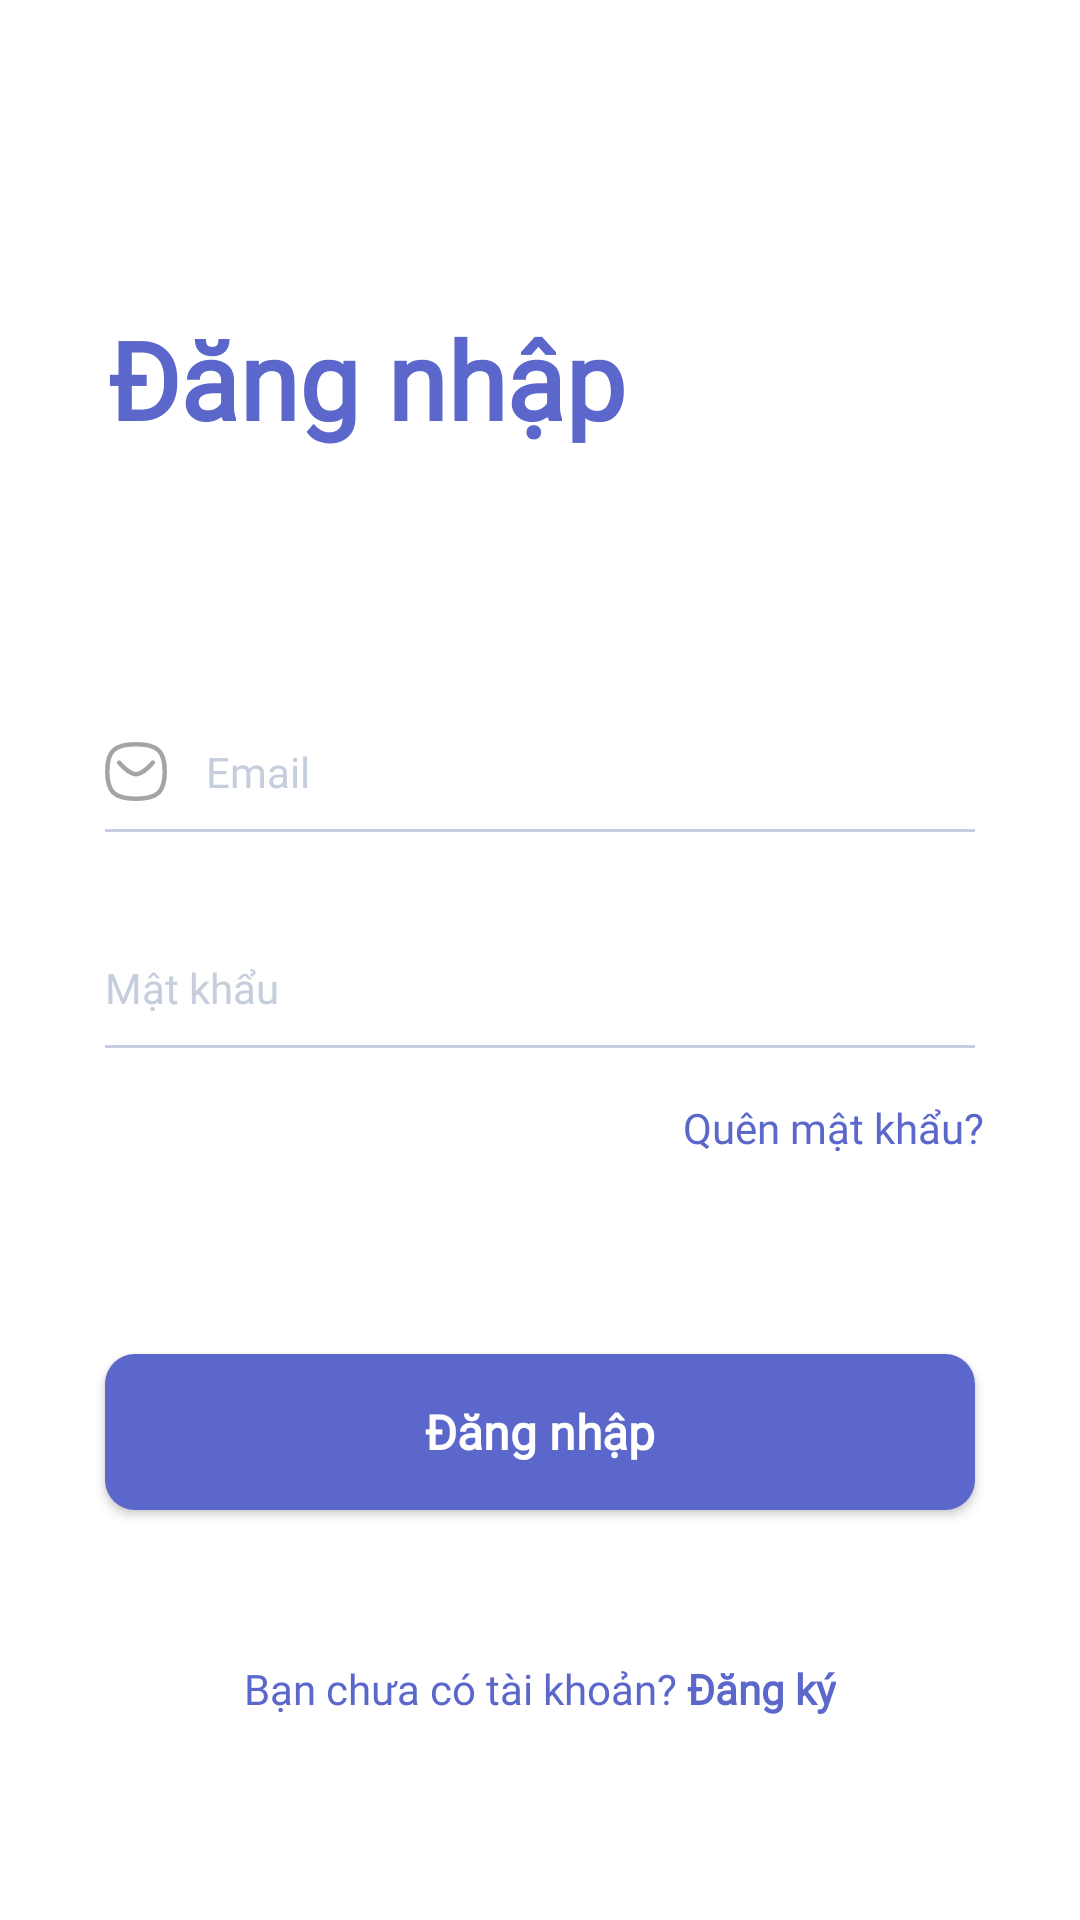

This screen was rendered from an Android layout file. Write that file and the resources it references.
<!-- AndroidManifest.xml: application theme Theme.NoteApp -->
<!-- res/layout/activity_main.xml -->
<?xml version="1.0" encoding="utf-8"?>
<RelativeLayout xmlns:android="http://schemas.android.com/apk/res/android"
    xmlns:app="http://schemas.android.com/apk/res-auto"
    xmlns:tools="http://schemas.android.com/tools"
    android:layout_width="match_parent"
    android:layout_height="match_parent"
    tools:context=".activity.LoginActivity"
    android:background="@color/white">
    <TextView
        android:layout_width="wrap_content"
        android:layout_height="wrap_content"
        android:text="Đăng nhập"
        android:id="@+id/txtLogin"
        android:textStyle="bold"
        android:fontFamily="@font/lexenddeca"
        android:textColor="@color/blue_color"
        android:layout_marginTop="102dp"
        android:layout_marginLeft="36dp"
        android:textSize="36dp"/>
    
    <EditText
        android:id="@+id/ed_email_login"
        android:layout_width="match_parent"
        android:layout_height="40dp"
        android:hint="Email"
        android:layout_marginLeft="35dp"
        android:layout_marginRight="35dp"
        android:layout_below="@+id/txtLogin"
        android:layout_marginTop="87dp"
        android:fontFamily="@font/lexenddeca"
        android:textSize="14dp"
        android:textColorHint="@color/txt_hint"
        android:drawableStart="@drawable/email"
        android:drawablePadding="13dp"
        android:background="@drawable/bg_ed"/>
    <EditText
        android:id="@+id/ed_pass_login"
        android:layout_width="match_parent"
        android:layout_height="40dp"
        android:hint="Mật khẩu"
        android:layout_marginLeft="35dp"
        android:layout_marginRight="35dp"
        android:layout_below="@+id/ed_email_login"
        android:layout_marginTop="32dp"
        android:fontFamily="@font/lexenddeca"
        android:textSize="14dp"
        android:inputType="textPassword"
        android:textColorHint="@color/txt_hint"
        android:drawableStart="@drawable/pass"
        android:drawablePadding="13dp"
        android:background="@drawable/bg_ed"/>
    <TextView
        android:layout_below="@+id/ed_pass_login"
        android:layout_width="wrap_content"
        android:layout_height="wrap_content"
        android:text="Quên mật khẩu?"
        android:id="@+id/txtQuenPass"
        android:fontFamily="@font/lexenddeca"
        android:textColor="@color/blue_color"
        android:layout_marginTop="17dp"
        android:textSize="14dp"
        android:layout_alignParentRight="true"
        android:layout_marginRight="32dp"
        />

    <Button
        android:id="@+id/btn_login"
        android:layout_width="match_parent"
        android:layout_height="52dp"
        android:layout_below="@+id/txtQuenPass"
        android:text="Đăng nhập"
        android:textSize="16dp"
        android:fontFamily="@font/lexenddeca"
        android:textAllCaps="false"
        android:textColor="@color/white"
        android:layout_marginRight="35dp"
        android:layout_marginLeft="35dp"
        android:textStyle="bold"
        android:layout_marginTop="66dp"
        android:background="@drawable/btn_bg"/>

    <LinearLayout
        android:layout_width="match_parent"
        android:layout_height="wrap_content"
        android:layout_below="@+id/btn_login"
        android:orientation="horizontal"
        android:gravity="center"
        android:layout_marginTop="50dp">
        <TextView
            android:layout_below="@+id/btn_login"
            android:layout_width="wrap_content"
            android:layout_height="wrap_content"
            android:text="Bạn chưa có tài khoản? "
            android:fontFamily="@font/lexenddeca"
            android:textColor="@color/blue_color"
            android:textSize="14dp"
            android:layout_alignParentRight="true"
           />
        <TextView
            android:id="@+id/txt_signup_login"
            android:layout_below="@+id/btn_login"
            android:layout_width="wrap_content"
            android:layout_height="wrap_content"
            android:text="Đăng ký"
            android:fontFamily="@font/lexenddeca"
            android:textColor="@color/blue_color"
            android:textSize="14dp"
            android:textStyle="bold"
            android:layout_alignParentRight="true" />
    </LinearLayout>
</RelativeLayout>
<!-- resources referenced by this layout -->
<resources>
  <color name="blue_color">#5B67CA</color>
  <color name="txt_hint">#C6CEDD</color>
  <color name="white">#FFFFFFFF</color>
  <!-- drawable bg_ed (drawable) -->
  <?xml version="1.0" encoding="utf-8"?>
  <layer-list xmlns:android="http://schemas.android.com/apk/res/android">
      <item
          android:left="-2dp"
          android:right="-2dp"
          android:top="-2dp">
          <shape>
  
              <stroke
                  android:width="1dp"
                  android:color="@color/txt_hint" />
          </shape>
      </item>
  </layer-list>
  <!-- drawable btn_bg (drawable) -->
  <?xml version="1.0" encoding="utf-8"?>
  <shape xmlns:android="http://schemas.android.com/apk/res/android">
  <corners android:radius="10dp"/>
      <solid android:color="#5B67CA"/>
  </shape>
  <!-- drawable email (drawable) -->
  <vector xmlns:android="http://schemas.android.com/apk/res/android"
      android:width="20.548dp"
      android:height="19.734dp"
      android:viewportWidth="20.548"
      android:viewportHeight="19.734">
    <path
        android:pathData="M15.843,6.917S12.633,10.77 10.285,10.77 4.692,6.917 4.692,6.917"
        android:strokeLineJoin="round"
        android:strokeWidth="1.5"
        android:fillColor="#00000000"
        android:strokeColor="#a4a4a6"
        android:strokeLineCap="round"/>
    <path
        android:pathData="M10.274,0.75c7.143,0 9.524,2.279 9.524,9.117s-2.381,9.117 -9.524,9.117S0.75,16.704 0.75,9.867 3.131,0.75 10.274,0.75Z"
        android:strokeLineJoin="round"
        android:strokeWidth="1.5"
        android:fillColor="#00000000"
        android:strokeColor="#a4a4a6"
        android:strokeLineCap="round"/>
  </vector>
  <style name="Theme.NoteApp" parent="Theme.AppCompat.DayNight.NoActionBar">
          
          <item name="colorPrimary">@color/blue_color</item>
          <item name="colorPrimaryVariant">@color/blue_color</item>
          <item name="colorOnPrimary">@color/white</item>
          
          <item name="colorSecondary">@color/teal_200</item>
          <item name="colorSecondaryVariant">@color/teal_700</item>
          <item name="colorOnSecondary">@color/black</item>
          
          <item name="android:statusBarColor">?attr/colorPrimaryVariant</item>
          
      </style>
  <color name="teal_200">#FF03DAC5</color>
  <color name="teal_700">#FF018786</color>
  <color name="black">#FF000000</color>
</resources>
